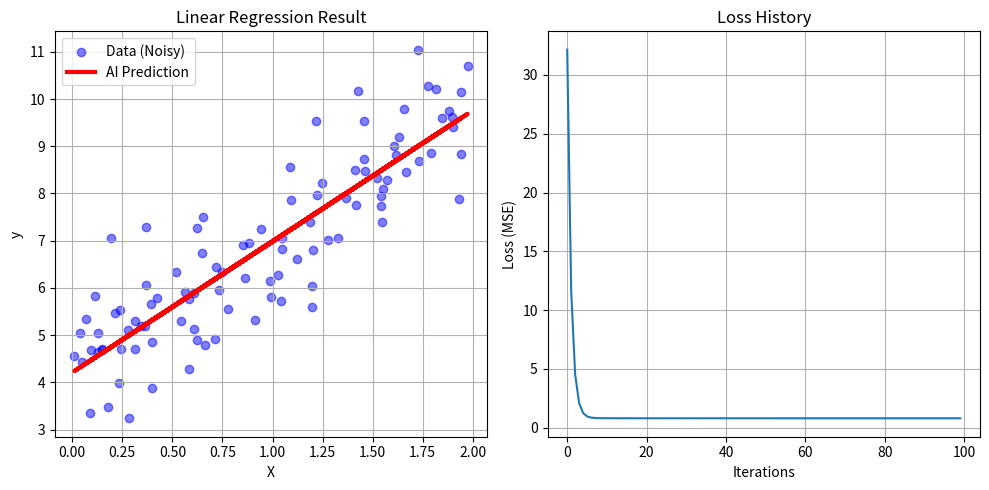

Recreate this plot in Python.
import numpy as np
import matplotlib.pyplot as plt

# 1. 偽の「正解データ」を作る
# 真の法則: y = 3x + 4 に、少しノイズ(雑音)を混ぜたもの
np.random.seed(42)
X = 2 * np.random.rand(100, 1) # 0〜2の範囲のランダムなx
y = 4 + 3 * X + np.random.randn(100, 1) # y = 3x + 4 + ノイズ

# 2. AIのパラメータ（wとb）をテキトーに初期化
# 最初は全然違う場所(直線の角度)を向いています
w = np.random.randn(1) # 重み (Weight)
b = np.random.randn(1) # バイアス (Bias)

# ハイパーパラメータ
learning_rate = 0.1
iterations = 100

print(f"学習開始時のパラメータ: w={w[0]:.2f}, b={b[0]:.2f}")

# 3. 学習ループ
loss_history = []

for i in range(iterations):
    # 予測する (Forward Propagation)
    y_pred = w * X + b
    
    # 誤差を計算する (Mean Squared Error)
    loss = np.mean((y_pred - y) ** 2)
    loss_history.append(loss)
    
    # 【ここが数学の核心】
    # 誤差関数の「偏微分」を計算して、修正方向を決める
    # L = (y_pred - y)^2 なので、wで偏微分すると...
    dw = 2 * np.mean((y_pred - y) * X) # wに関する傾き
    db = 2 * np.mean(y_pred - y)       # bに関する傾き
    
    # パラメータ更新 (Gradient Descent)
    w = w - learning_rate * dw
    b = b - learning_rate * db
    
    if i % 10 == 0:
        print(f"Step {i}: Loss={loss:.4f}, w={w[0]:.2f}, b={b[0]:.2f}")

print(f"学習完了！ AIが見つけた法則: y = {w[0]:.2f}x + {b[0]:.2f}")
print(f"本来の正解 (真の法則):     y = 3.00x + 4.00")

# 4. 結果を可視化
plt.figure(figsize=(10, 5))

# 左側: データと学習した直線のグラフ
plt.subplot(1, 2, 1)
plt.scatter(X, y, color='blue', alpha=0.5, label='Data (Noisy)')
plt.plot(X, w * X + b, color='red', linewidth=3, label='AI Prediction')
plt.title("Linear Regression Result")
plt.xlabel("X")
plt.ylabel("y")
plt.legend()
plt.grid(True)

# 右側: 誤差が減っていく様子のグラフ
plt.subplot(1, 2, 2)
plt.plot(loss_history)
plt.title("Loss History")
plt.xlabel("Iterations")
plt.ylabel("Loss (MSE)")
plt.grid(True)

plt.tight_layout()
plt.show()